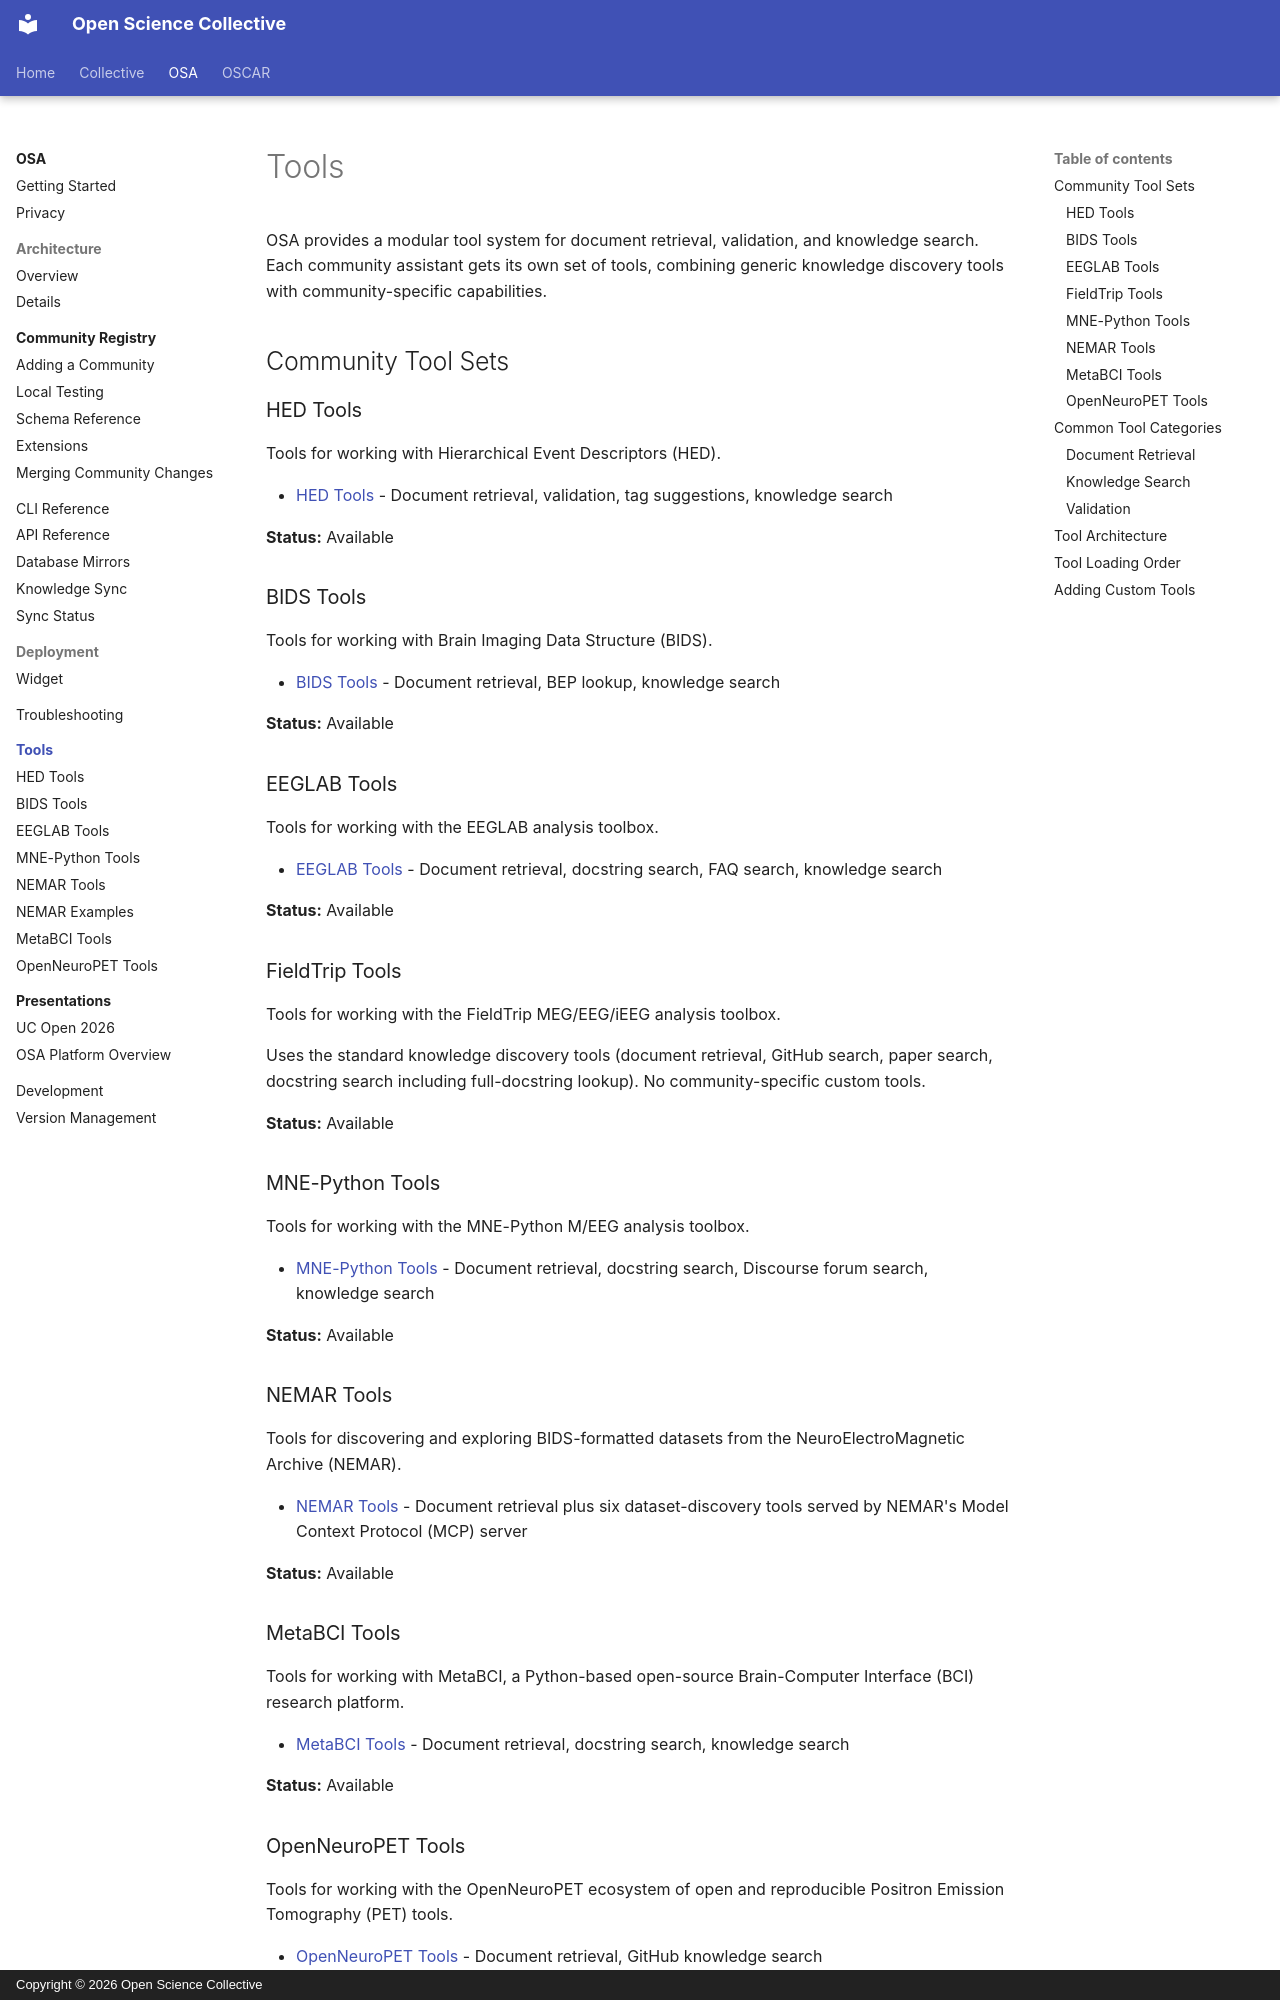

repository: OpenScience-Collective/documentation · page: osa/tools/index.html · generator: mkdocs · copyright: Copyright © 2026 Open Science Collective

# Tools

OSA provides a modular tool system for document retrieval, validation, and knowledge search. Each community assistant gets its own set of tools, combining generic knowledge discovery tools with community-specific capabilities.

## Community Tool Sets

### HED Tools

Tools for working with Hierarchical Event Descriptors (HED).

- [HED Tools](hed.md) - Document retrieval, validation, tag suggestions, knowledge search

**Status:** Available

### BIDS Tools

Tools for working with Brain Imaging Data Structure (BIDS).

- [BIDS Tools](bids.md) - Document retrieval, BEP lookup, knowledge search

**Status:** Available

### EEGLAB Tools

Tools for working with the EEGLAB analysis toolbox.

- [EEGLAB Tools](eeglab.md) - Document retrieval, docstring search, FAQ search, knowledge search

**Status:** Available

### FieldTrip Tools

Tools for working with the FieldTrip MEG/EEG/iEEG analysis toolbox.

Uses the standard knowledge discovery tools (document retrieval, GitHub
search, paper search, docstring search including full-docstring lookup).
No community-specific custom tools.

**Status:** Available

### MNE-Python Tools

Tools for working with the MNE-Python M/EEG analysis toolbox.

- [MNE-Python Tools](mne.md) - Document retrieval, docstring search, Discourse forum search, knowledge search

**Status:** Available

### NEMAR Tools

Tools for discovering and exploring BIDS-formatted datasets from the NeuroElectroMagnetic Archive (NEMAR).

- [NEMAR Tools](nemar.md) - Document retrieval plus six dataset-discovery tools served by NEMAR's Model Context Protocol (MCP) server

**Status:** Available

### MetaBCI Tools

Tools for working with MetaBCI, a Python-based open-source Brain-Computer Interface (BCI) research platform.

- [MetaBCI Tools](metabci.md) - Document retrieval, docstring search, knowledge search

**Status:** Available

### OpenNeuroPET Tools

Tools for working with the OpenNeuroPET ecosystem of open and reproducible Positron Emission Tomography (PET) tools.

- [OpenNeuroPET Tools](openneuropet.md) - Document retrieval, GitHub knowledge search

**Status:** Available

---

## Common Tool Categories

Every community assistant automatically receives knowledge discovery tools based on its YAML configuration. These are generated at startup by the `create_knowledge_tools` factory in `src/tools/knowledge.py`.
